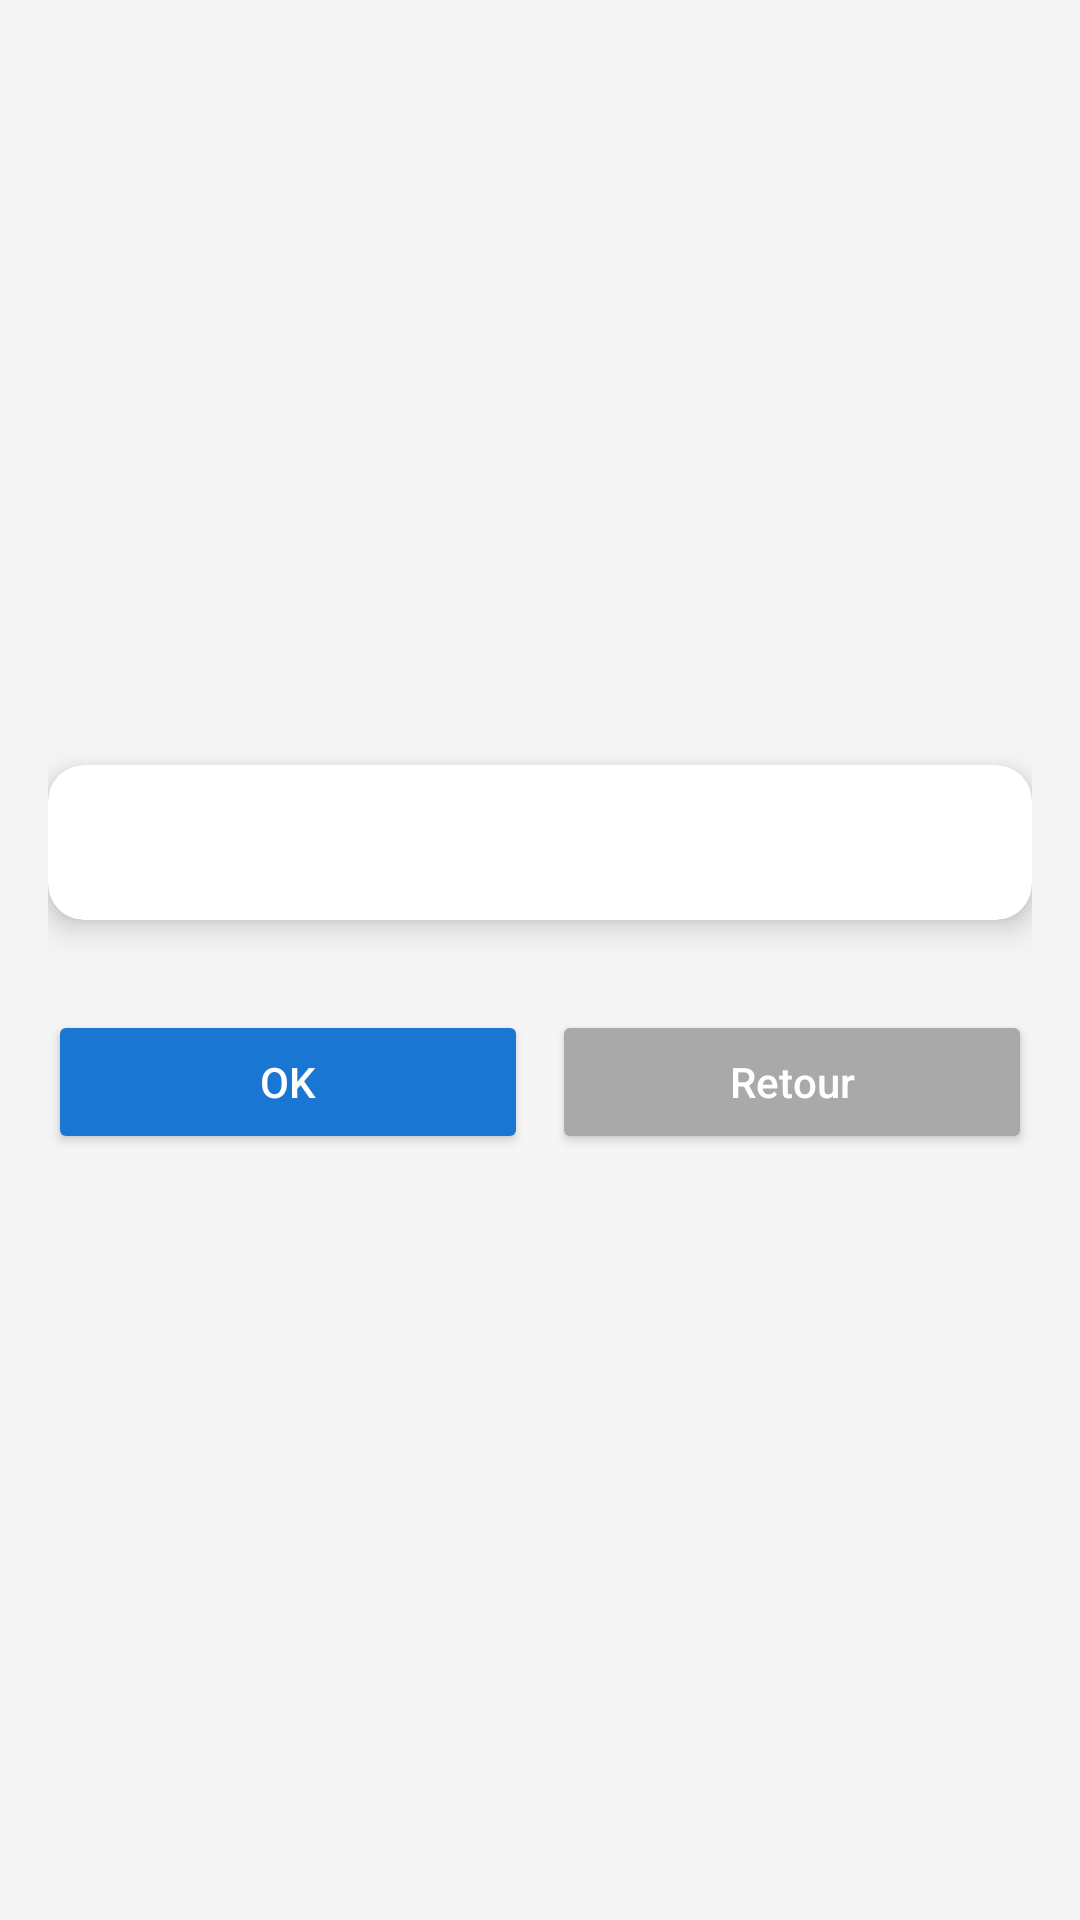

Write the Android layout XML for this screen, with the resource values it uses.
<!-- AndroidManifest.xml: application theme Theme.Tp11 -->
<!-- res/layout/activity_second.xml -->
<ScrollView xmlns:android="http://schemas.android.com/apk/res/android"
    android:layout_width="match_parent"
    android:layout_height="match_parent"
    xmlns:app="http://schemas.android.com/apk/res-auto"
    android:background="@color/background_light"
    android:padding="16dp"
    android:fillViewport="true">
    >

    <LinearLayout
        android:layout_width="match_parent"
        android:layout_height="wrap_content"
        android:orientation="vertical"
        android:gravity="center">

        
        <androidx.cardview.widget.CardView
            android:layout_width="match_parent"
            android:layout_height="wrap_content"
            app:cardCornerRadius="12dp"
            app:cardElevation="6dp"
            android:background="@android:color/white"
            android:padding="16dp"
            android:layout_marginBottom="20dp">

            <TextView
                android:id="@+id/tvData"
                android:layout_width="match_parent"
                android:layout_height="wrap_content"
                android:textSize="16sp"
                android:textColor="@android:color/black"
                android:lineSpacingExtra="6sp"
                android:textStyle="bold"
                android:layout_margin="15dp"/>
        </androidx.cardview.widget.CardView>

        
        <LinearLayout
            android:layout_width="match_parent"
            android:layout_height="wrap_content"
            android:orientation="horizontal"
            android:gravity="center"
            android:layout_marginTop="10dp">

            <Button
                android:id="@+id/btnOk"
                android:layout_width="0dp"
                android:layout_height="wrap_content"
                android:layout_weight="1"
                android:text="@string/btn_ok"
                android:backgroundTint="@color/colorPrimary"
                android:textColor="@android:color/white"
                android:padding="12dp"
                android:textAllCaps="false"
                app:cornerRadius="8dp"/>

            <Button
                android:id="@+id/btnRetour"
                android:layout_width="0dp"
                android:layout_height="wrap_content"
                android:layout_weight="1"
                android:text="@string/btn_back"
                android:backgroundTint="@color/darker_gray"
                android:textColor="@android:color/white"
                android:layout_marginStart="8dp"
                android:padding="12dp"
                android:textAllCaps="false"
                app:cornerRadius="8dp"/>


        </LinearLayout>

    </LinearLayout>

</ScrollView>
<!-- resources referenced by this layout -->
<resources>
  <color name="background_light">#F5F5F5</color>
  <color name="colorPrimary">#1976D2</color>
  <color name="darker_gray">#A9A9A9</color>
  <string name="btn_back">Retour</string>
  <string name="btn_ok">OK</string>
  <style name="Theme.Tp11" parent="Theme.MaterialComponents.DayNight.DarkActionBar">
          
          <item name="colorPrimary">@color/purple_500</item>
          <item name="colorPrimaryVariant">@color/purple_700</item>
          <item name="colorOnPrimary">@color/white</item>
          
          <item name="colorSecondary">@color/teal_200</item>
          <item name="colorSecondaryVariant">@color/teal_700</item>
          <item name="colorOnSecondary">@color/black</item>
          
          <item name="android:statusBarColor">?attr/colorPrimaryVariant</item>
          
          <item name="android:windowBackground">@color/background_light</item>
      </style>
  <color name="purple_500">#FF6200EE</color>
  <color name="purple_700">#FF3700B3</color>
  <color name="white">#FFFFFFFF</color>
  <color name="teal_200">#FF03DAC5</color>
  <color name="teal_700">#FF018786</color>
  <color name="black">#FF000000</color>
</resources>
